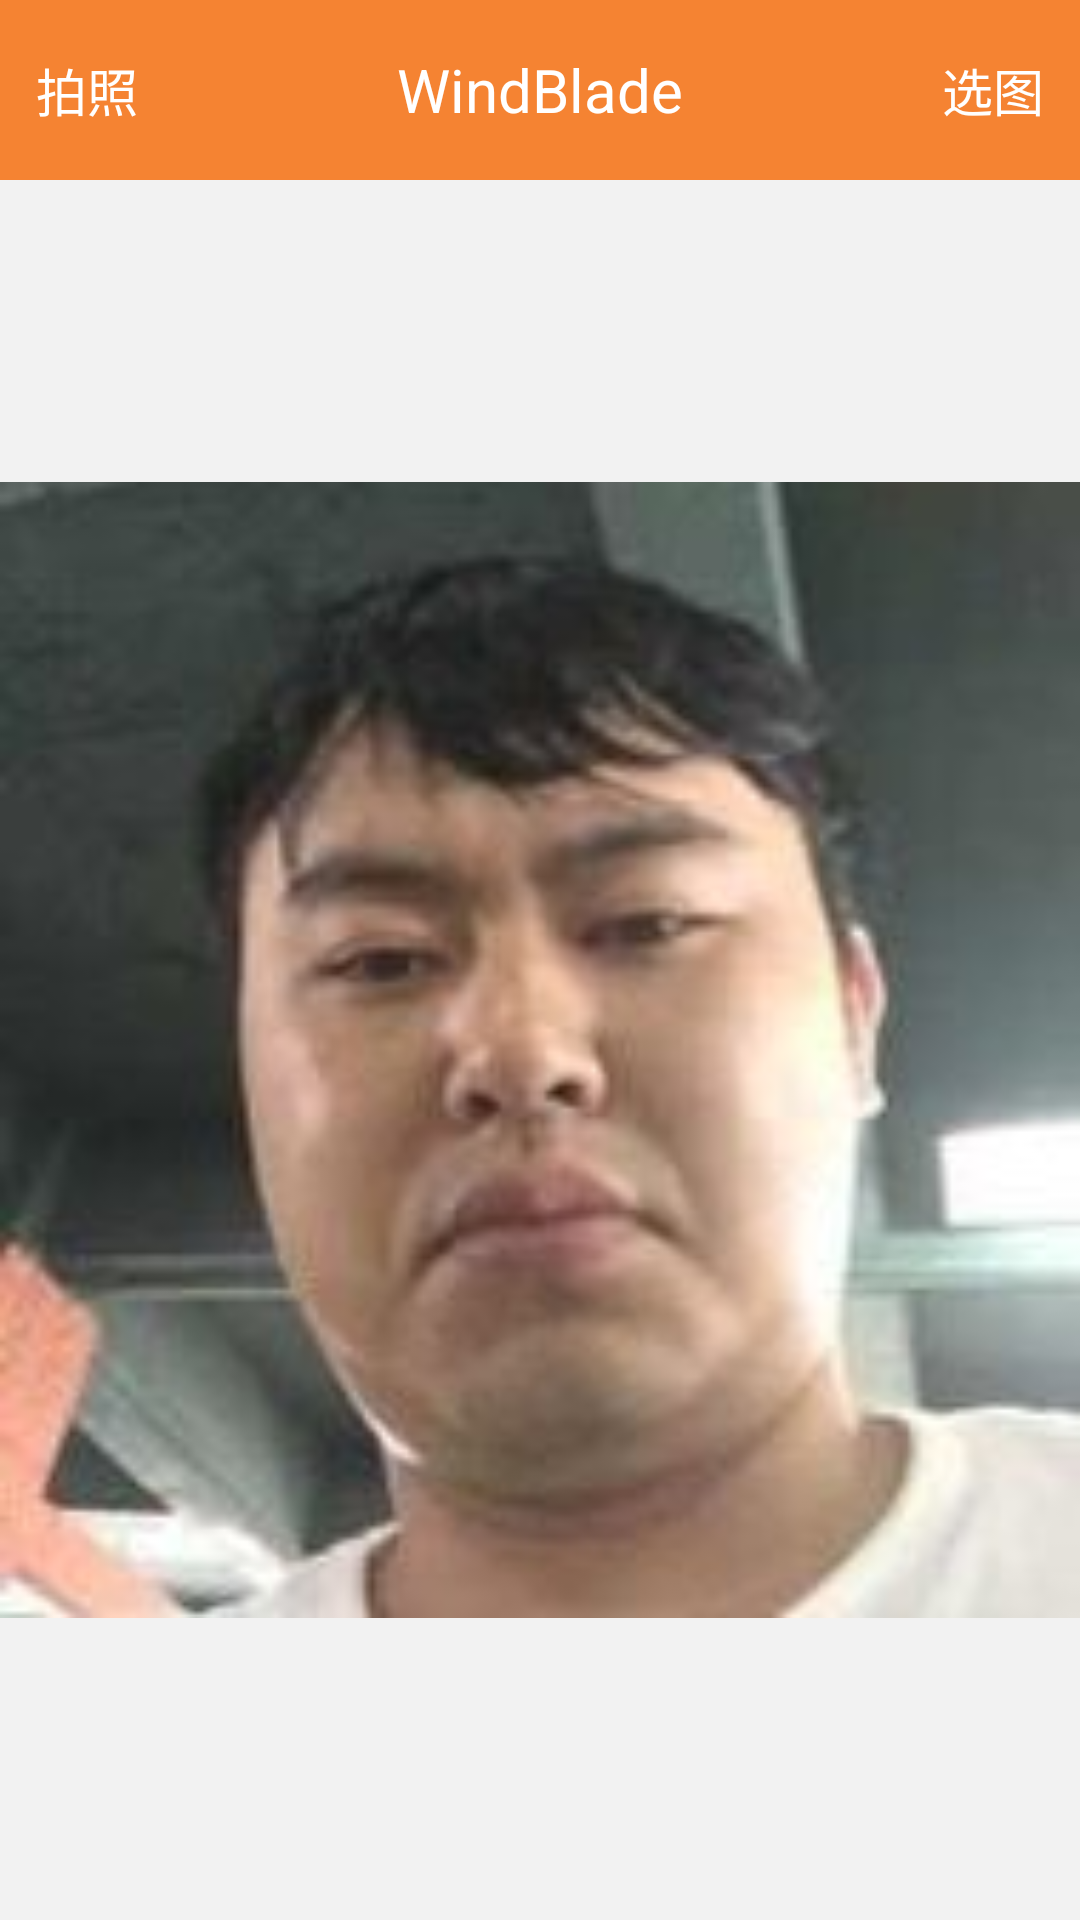

Android layout source for this screen:
<!-- AndroidManifest.xml: application theme AppTheme -->
<!-- res/layout/activity_main.xml -->
<RelativeLayout xmlns:android="http://schemas.android.com/apk/res/android"
    xmlns:tools="http://schemas.android.com/tools"
    android:layout_width="match_parent"
    android:layout_height="match_parent" >

    <RelativeLayout
        android:id="@+id/title"
        android:layout_width="match_parent"
        android:layout_height="60dp"
        android:background="#f58332" >

        <TextView
            android:id="@+id/title_textview"
            android:layout_width="wrap_content"
            android:layout_height="wrap_content"
            android:layout_centerInParent="true"
            android:text="WindBlade"
            android:textColor="#FFFFFF"
            android:textSize="20sp" />

        <TextView
            android:id="@+id/action_pick"
            android:layout_width="wrap_content"
            android:layout_height="fill_parent"
            android:padding="12dp"
            android:textColor="#FFFFFF"
            android:gravity="center"
            android:layout_alignParentRight="true"
            android:text="@string/action_select" 
            android:textSize="17sp"/>
        
         <TextView
            android:id="@+id/action_camera"
            android:layout_width="wrap_content"
            android:layout_height="fill_parent"
            android:padding="12dp"
            android:textColor="#FFFFFF"
            android:gravity="center"
            android:layout_alignParentLeft="true"
            android:text="@string/action_camera" 
            android:textSize="17sp"/>
    </RelativeLayout>

    <ImageView
        android:id="@+id/result_image"
        android:layout_width="match_parent"
        android:layout_height="match_parent"
        android:background="#f2f2f2"
        android:layout_below="@id/title"
        android:scaleType="fitCenter"
        android:src="@drawable/logo" />

</RelativeLayout>
<!-- resources referenced by this layout -->
<resources>
  <!-- drawable logo: jpg bitmap (drawable-hdpi, 6748 bytes) -->
  <string name="action_camera">拍照</string>
  <string name="action_select">选图</string>
  <style name="AppTheme" parent="AppBaseTheme">
  
          
          <item name="android:windowNoTitle">true</item>
          <item name="android:windowContentOverlay">@null</item>
      </style>
  <style name="AppBaseTheme" parent="android:Theme.Light" />
</resources>
